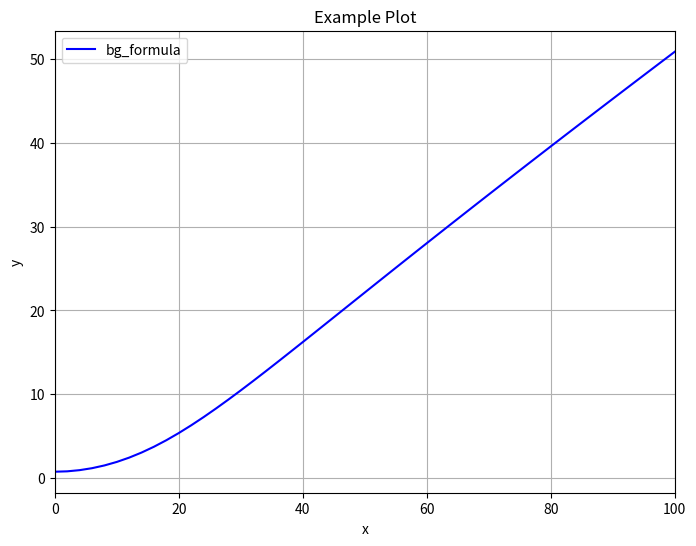

Generate this figure with matplotlib: (Note: this script raises an exception after producing the figure.)
from scipy.integrate import quad
import numpy as np
import matplotlib.pyplot as plt
from scipy.interpolate import interp1d
from matplotlib.colors import LinearSegmentedColormap
from itertools import islice


theta = 150.0
rho0 = 0.733
alpha = 80.0

# 定义被积函数
def integrand(x):
    return x**2/((np.exp(x) - 1.0)*(1.0 - np.exp(-x)))

Tlist = np.linspace(30, 300, 31)
Tlist1 = np.linspace(0, 100, 51)
rho_nomag_list = []
for T in Tlist1 :
    result1, error1 = quad(integrand, 0.0, theta/(T+0.1))
    rho_nomag_list.append(rho0 + alpha*(T/theta)**2*result1)

plt.figure(figsize=(8, 6)) 
plt.plot(Tlist1, rho_nomag_list, linestyle='-', color='blue', label='bg_formula')

# 添加图例和标签
plt.xlabel('x')  # x 轴标签
plt.ylabel('y')  # y 轴标签
plt.title('Example Plot')  # 图像标题
plt.legend()  # 显示图例
plt.xlim(0,100)
# 显示图像
plt.grid(True)  # 添加网格
plt.savefig("rho_nomag.png")


def read_data(file_name):
    data = {}
    iband = None
    T = None
    block_data = []
    
    # 指定编码方式或忽略解码错误
    with open(file_name, 'r', encoding='utf-8', errors='ignore') as file:
        # 跳过前五行并直接从第六行开始处理
        for _ in range(4):
            next(file)
        
        T = None
        data = {}
        flag = 1
        # 从第六行开始读取
        for line in file:
            line = line.strip()

            #if line.startswith("#  iband"):
            #    if T is not None :
            #        data[iband][T] = np.array(block_data)
            #    # 新的iband块
            #    iband = int(line.split('=')[1].strip())
            #    print(iband)
            #    if iband not in data:
            #        data[iband] = {}
            #        flag = 1
            #        T = None
            #   
            if line.startswith("#  T ="):
                # 存储当前T的数据
                if (flag == 1):
                    flag = 0
                    T = line.split('=')[1].strip()
                    T = float(T.split(' ')[0].strip()) 
                    #print(T)

                if (flag == 0):    
                    data[T] = np.array(block_data)
                    T = line.split('=')[1].strip()
                    T = float(T.split(' ')[0].strip())
                    
                block_data = []
            elif line and not line.startswith("#"):
                # 读取数据行
                row = list(map(float, line.split()))
                block_data.append(row)
                
        # 最后一个T块需要保存
        if T is not None:
            data[T] = np.array(block_data)

    return data

def cal_n_iband(data, ne_filename) :
    with open(ne_filename, 'w') as f:
        for iband in data :
            f.write(f"#  iband =  {iband}\n")
            f.write(f"# Column    1               2\n")
            f.write(f"#           T/K              n/m^-3\n")
            for T in data[iband] :

                abs_sigmaxy = np.abs(data[iband][T][:,2])
                max_row = np.argmax(abs_sigmaxy)
                Btau_max_sigmaxy = np.abs(data[iband][T][max_row,0])
                sigmaxx_0 = data[iband][T][0,1]

                ne_iband = 1.0/(1.602*10**-19)*Btau_max_sigmaxy*sigmaxx_0
                f.write(f"{T}    {ne_iband}\n")
            f.write(f"\n")



## 用法示例
numbers = np.linspace(-0.01000, 0.01000, 11)

mu = numbers[0]
sigma_file_name = './magR/rho_total_mu_'+ f'{mu:.5f}' +'eV.dat'  # 输入文件名
data = read_data(sigma_file_name)
#print(Tlist, "Tlist")
#line111 = '0.000000E+00    0.671615E-18   -0.698571E-34   -0.744137E-34   -0.712976E-34    0.671615E-18   -0.170473E-33   -0.744137E-34   -0.170473E-33    0.131549E-17'
#print(np.array(list(map(float, line111.split()))))
#print(data[30.0])
#ne_file_name = 'ne_bands_mu_'+ n +'eV.dat'
#cal_n_iband(data, ne_file_name)
tau = 0.0
#Tlist = []
Blist = [0.0, 1.0, 2.0, 3.0, 4.0, 5.0, 6.0, 7.0, 8.0, 9.0, 10.0]
Tmr = {}
fl = 1
for T,line in data.items() :
    if (fl == 1) :
        fl = 0
        result = 0.0
        # 调用 quad 函数计算积分
        result, error = quad(integrand, 0.0, theta/(T+0.1))
        rho_nomag = rho0 + alpha*(T/theta)**2*result # rho_nomag in  unit of muOhm*cm
        tau =  line[0,1]/(rho_nomag*10**(-8))*10**12 #tau in unit of ps
        #Tlist.append(T)
        # 线性插值
        linear_interp = interp1d(line[:,0]/tau, line[:,1]/(tau*10**-12), kind='linear')
        # 记录MR-T曲线
        Tmr[T] = [line[:,0]/tau, (line[:,1]-line[0,1])/(line[0,1])]
        BTval = [linear_interp(b/10.0) for b in Blist]
        Brho = np.array(BTval)
        
        #Brho[line[iB,0]/tau] = line[iB,:]/tau*10**12
        #Brho[line[iB,0]/tau][0] = T         
    else :
        result = 0.0
        #print(111)
        # 调用 quad 函数计算积分
        result, error = quad(integrand, 0.0, theta/(T+0.1))
        rho_nomag = rho0 + alpha*(T/theta)**2*result # rho_nomag in  unit of muOhm*cm
        tau =  line[0,1]/(rho_nomag*10**(-8))*10**12 #tau in unit of ps
        #Tlist.append(T)
        linear_interp = interp1d(line[:,0]/tau, line[:,1]/(tau*10**-12), kind='linear')
        Tmr[T] = [line[:,0]/tau, (line[:,1]-line[0,1])/(line[0,1])]
        BTval = [linear_interp(b/10.0) for b in Blist]
        Brho = np.vstack((Brho, np.array(BTval)))

#print(Brho)

colors = ["blue", "red"]
cmap_name = "blue_red"
blue_red_cmap = LinearSegmentedColormap.from_list(cmap_name, colors)
n = 11  # 设置曲线数量
colors = [blue_red_cmap(i / (n - 1+1)) for i in range(n)]

plt.figure(figsize=(14, 8)) 
ax = plt.gca()
ax.yaxis.get_offset_text().set_fontsize(16)
for i in range(n) :
    plt.plot(Tlist,Brho[:,i] , linestyle='-', color=colors[i], label=f'B={Blist[i]/10} T', linewidth=3)


# 添加图例和标签
plt.xlabel('T(K)',fontsize=20)  # x 轴标签
plt.xticks(fontsize=20)
plt.ylabel(r'$\rho_{xx}$($\Omega \cdot m$)',fontsize=20)  # y 轴标签
plt.yticks(fontsize=20)
plt.title(r'$\rho_{xx}-T$ curve of different B in $\mu =$' + f'{mu*1000:.1f}'+r'$meV$', fontsize=24, pad=30)  # 图像标题
plt.legend(fontsize=20, loc='upper right', bbox_to_anchor=(1.3, 1))  # 显示图例
plt.subplots_adjust(right=0.78)

plt.xlim(0,300)
# 显示图像
plt.grid(True)  # 添加网格
plt.savefig("rho-T.png")


plt.figure(figsize=(14, 8)) 
#ax = plt.gca()
#ax.yaxis.get_offset_text().set_fontsize(16)
Tmr = dict(islice(Tmr.items(), n))
for i, (T_now, b_mr) in enumerate(Tmr.items()) :

    plt.plot(b_mr[0], b_mr[1], linestyle='-', color=colors[i], label=f'T={T_now:.0f} K', linewidth=3)


# 添加图例和标签
plt.xlabel('B(T)',fontsize=20)  # x 轴标签
plt.xticks(fontsize=20)
plt.ylabel(r'$MR$',fontsize=20)  # y 轴标签
plt.yticks(fontsize=20)
plt.title(r'$MR-B$ curve of different T in $\mu =$' + f'{mu*1000:.1f}'+r'$meV$', fontsize=24, pad=30)  # 图像标题
plt.legend(fontsize=20, loc='upper right', bbox_to_anchor=(1.3, 1))  # 显示图例
plt.subplots_adjust(right=0.78)

plt.xlim(0,1)
# 显示图像
plt.grid(True)  # 添加网格
plt.savefig("MR-B.png")


    
